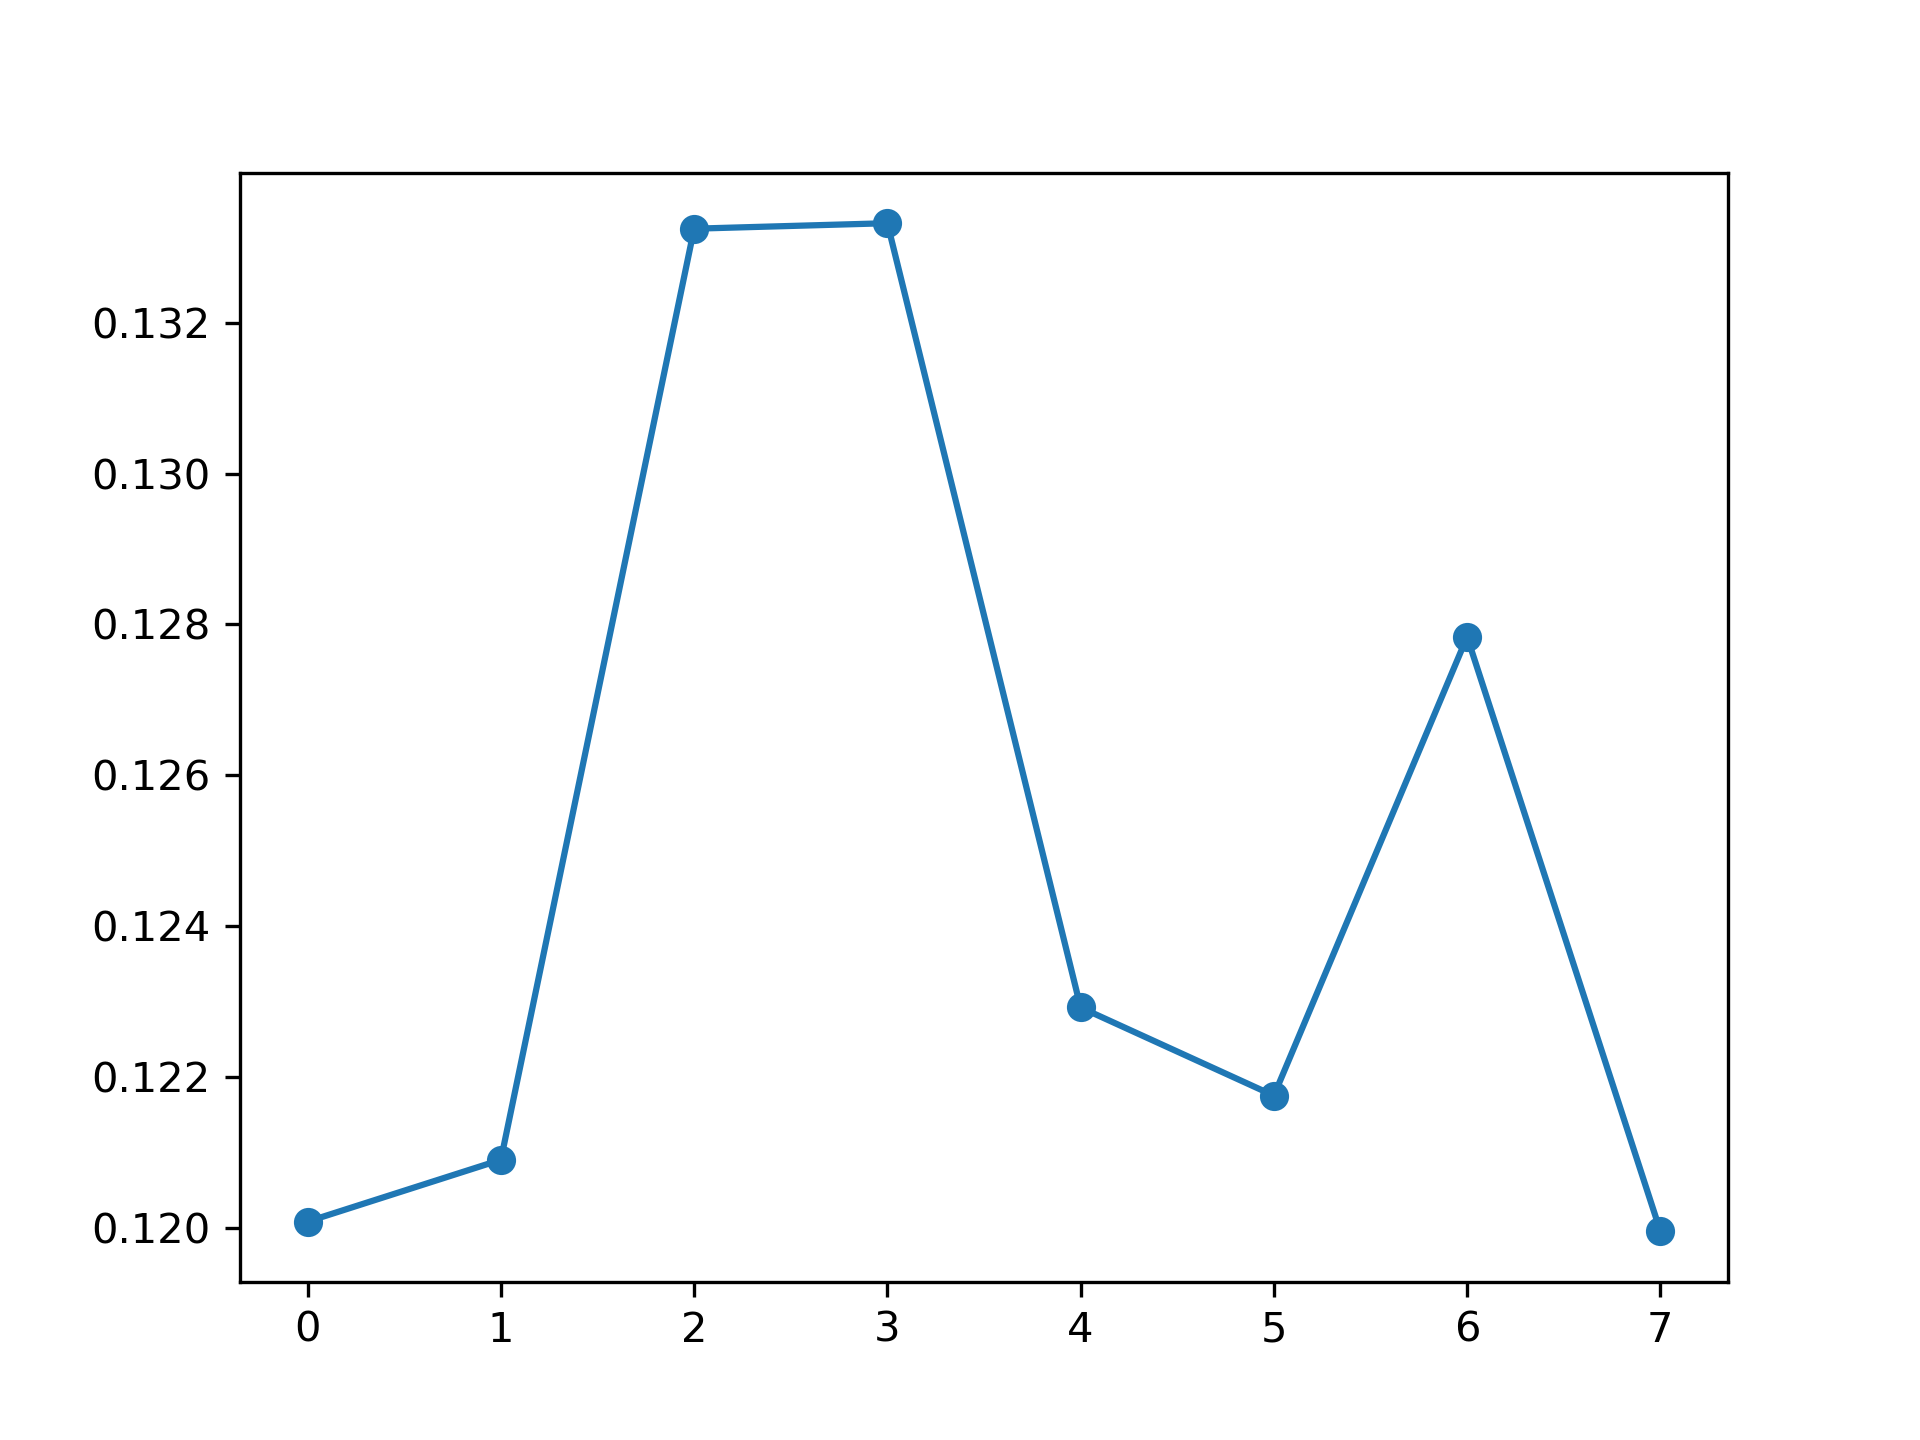

Data behind this chart, as committed beside it:
, feature_name, instance_level, global_attention
0, PM_US Post, 0.1201, 0.1253
1, DEWP, 0.1209, 0.1238
2, HUMI, 0.1332, 0.1179
3, PRES, 0.1333, 0.1198
4, TEMP, 0.1229, 0.1251
5, Iws, 0.1217, 0.1328
6, precipitation, 0.1278, 0.1266
7, Iprec, 0.12, 0.1287
